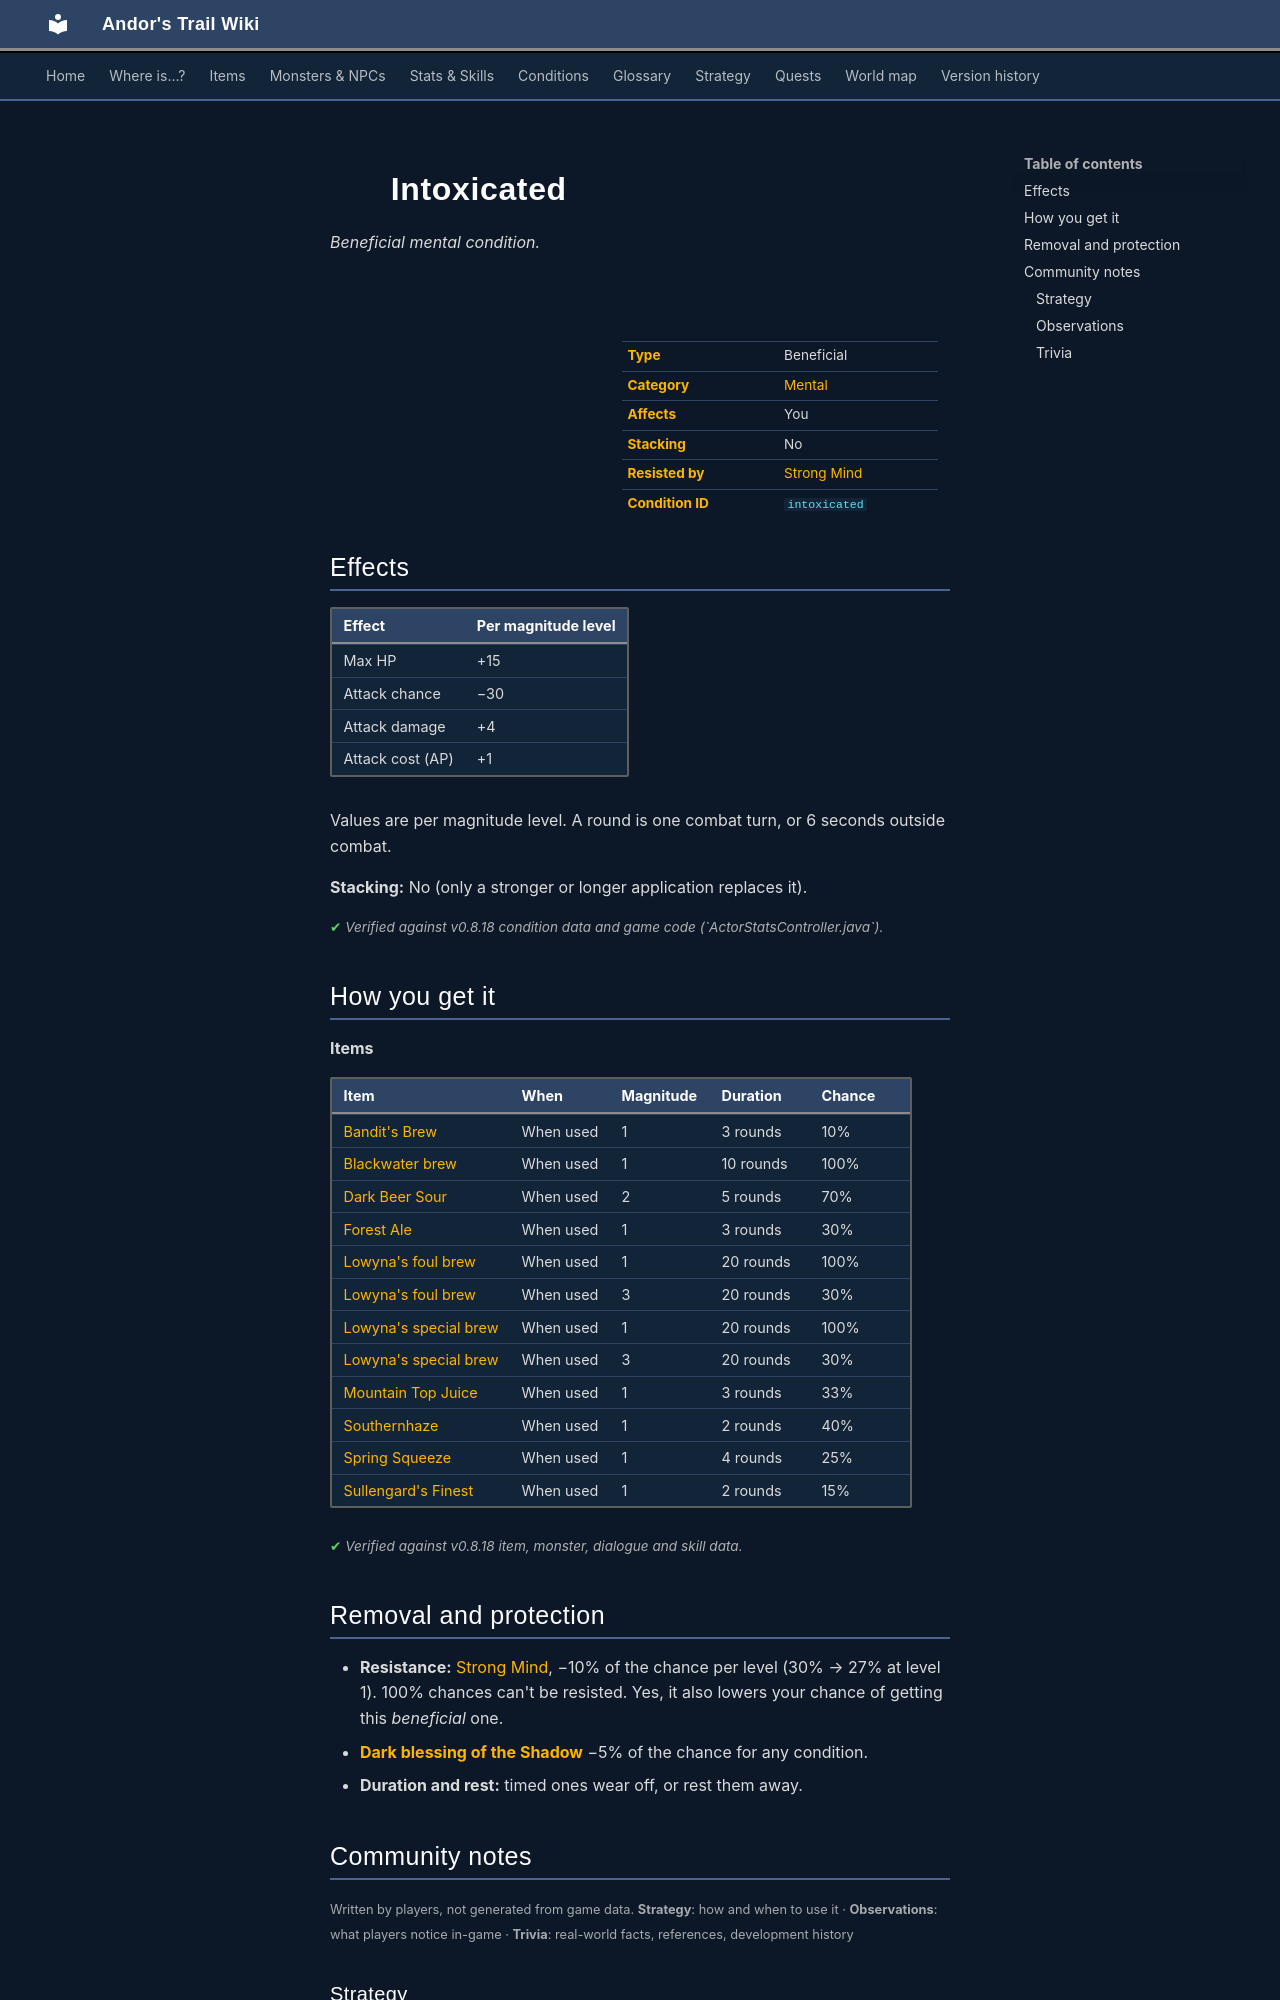

repository: asdfghjkl628/Andor-s-Trail-Wikiiii · page: conditions/intoxicated/index.html · generator: mkdocs

---
description: "Intoxicated is a beneficial mental condition in Andor's Trail: max HP +15, attack chance −30, damage +4, attack cost +1. Caused by: items."
---

# ![](../assets/icons/conditions/actorconditions_2_1.png){ .sprite } Intoxicated

*Beneficial mental condition.*

<div class="infobox" markdown>

<p class="ib-img"><img class="sprite" src="../../assets/icons/conditions/actorconditions_2_1.png" alt=""></p>

| | |
|---|---|
| **Type** | Beneficial |
| **Category** | [Mental](index.md#categories-and-resistance) |
| **Affects** | You |
| **Stacking** | No |
| **Resisted by** | [Strong Mind](../skills/resistanceMental.md) |
| **Condition ID** | `intoxicated` |

</div>

## Effects

| Effect | Per magnitude level |
|---|---|
| Max HP | +15 |
| Attack chance | −30 |
| Attack damage | +4 |
| Attack cost (AP) | +1 |

Values are per magnitude level. A round is one combat turn, or 6 seconds outside combat.

**Stacking:** No (only a stronger or longer application replaces it).


<p class="verified">Verified against v0.8.18 condition data and game code (`ActorStatsController.java`).</p>

## How you get it

**Items**

| Item | When | Magnitude | Duration | Chance |
|---|---|---|---|---|
| [Bandit's Brew](../items/sullengrad_bandit_brew.md) | When used | 1 | 3 rounds | 10% |
| [Blackwater brew](../items/bwm_brew.md) | When used | 1 | 10 rounds | 100% |
| [Dark Beer Sour](../items/sullengard_dark_beer_sour.md) | When used | 2 | 5 rounds | 70% |
| [Forest Ale](../items/sullengard_forest_ale.md) | When used | 1 | 3 rounds | 30% |
| [Lowyna's foul brew](../items/drink_lowyn1.md) | When used | 1 | 20 rounds | 100% |
| [Lowyna's foul brew](../items/drink_lowyn1.md) | When used | 3 | 20 rounds | 30% |
| [Lowyna's special brew](../items/drink_lowyn2.md) | When used | 1 | 20 rounds | 100% |
| [Lowyna's special brew](../items/drink_lowyn2.md) | When used | 3 | 20 rounds | 30% |
| [Mountain Top Juice](../items/sullengard_mtn_tj.md) | When used | 1 | 3 rounds | 33% |
| [Southernhaze](../items/sullengrad_southernhaze.md) | When used | 1 | 2 rounds | 40% |
| [Spring Squeeze](../items/sullengard_spring_squeeze.md) | When used | 1 | 4 rounds | 25% |
| [Sullengard's Finest](../items/sullengrad_finest.md) | When used | 1 | 2 rounds | 15% |


<p class="verified">Verified against v0.8.18 item, monster, dialogue and skill data.</p>

## Removal and protection

- **Resistance:** [Strong Mind](../skills/resistanceMental.md), −10% of the chance per level (30% → 27% at level 1). 100% chances can't be resisted. Yes, it also lowers your chance of getting this *beneficial* one.
- **[Dark blessing of the Shadow](../skills/shadowBless.md)** −5% of the chance for any condition.
- **Duration and rest:** timed ones wear off, or rest them away.


## Community notes

<small>Written by players, not generated from game data. **Strategy**: how and when to use it · **Observations**: what players notice in-game · **Trivia**: real-world facts, references, development history</small>

### Strategy

*No notes yet. Contributions are welcome: [add a note](https://github.com/asdfghjkl628/Andor-s-Trail-Wikiiii/new/main/notes/conditions?filename=intoxicated.md&value=%23%23%20Strategy%0A%0A%3C%21--%20how%20and%20when%20to%20use%20it%20--%3E%0A%0A%23%23%20Observations%0A%0A%3C%21--%20what%20players%20notice%20in-game%20--%3E%0A%0A%23%23%20Trivia%0A%0A%3C%21--%20real-world%20facts%2C%20references%2C%20development%20history%20--%3E%0A).*

### Observations

*No notes yet. Contributions are welcome: [add a note](https://github.com/asdfghjkl628/Andor-s-Trail-Wikiiii/new/main/notes/conditions?filename=intoxicated.md&value=%23%23%20Strategy%0A%0A%3C%21--%20how%20and%20when%20to%20use%20it%20--%3E%0A%0A%23%23%20Observations%0A%0A%3C%21--%20what%20players%20notice%20in-game%20--%3E%0A%0A%23%23%20Trivia%0A%0A%3C%21--%20real-world%20facts%2C%20references%2C%20development%20history%20--%3E%0A).*
